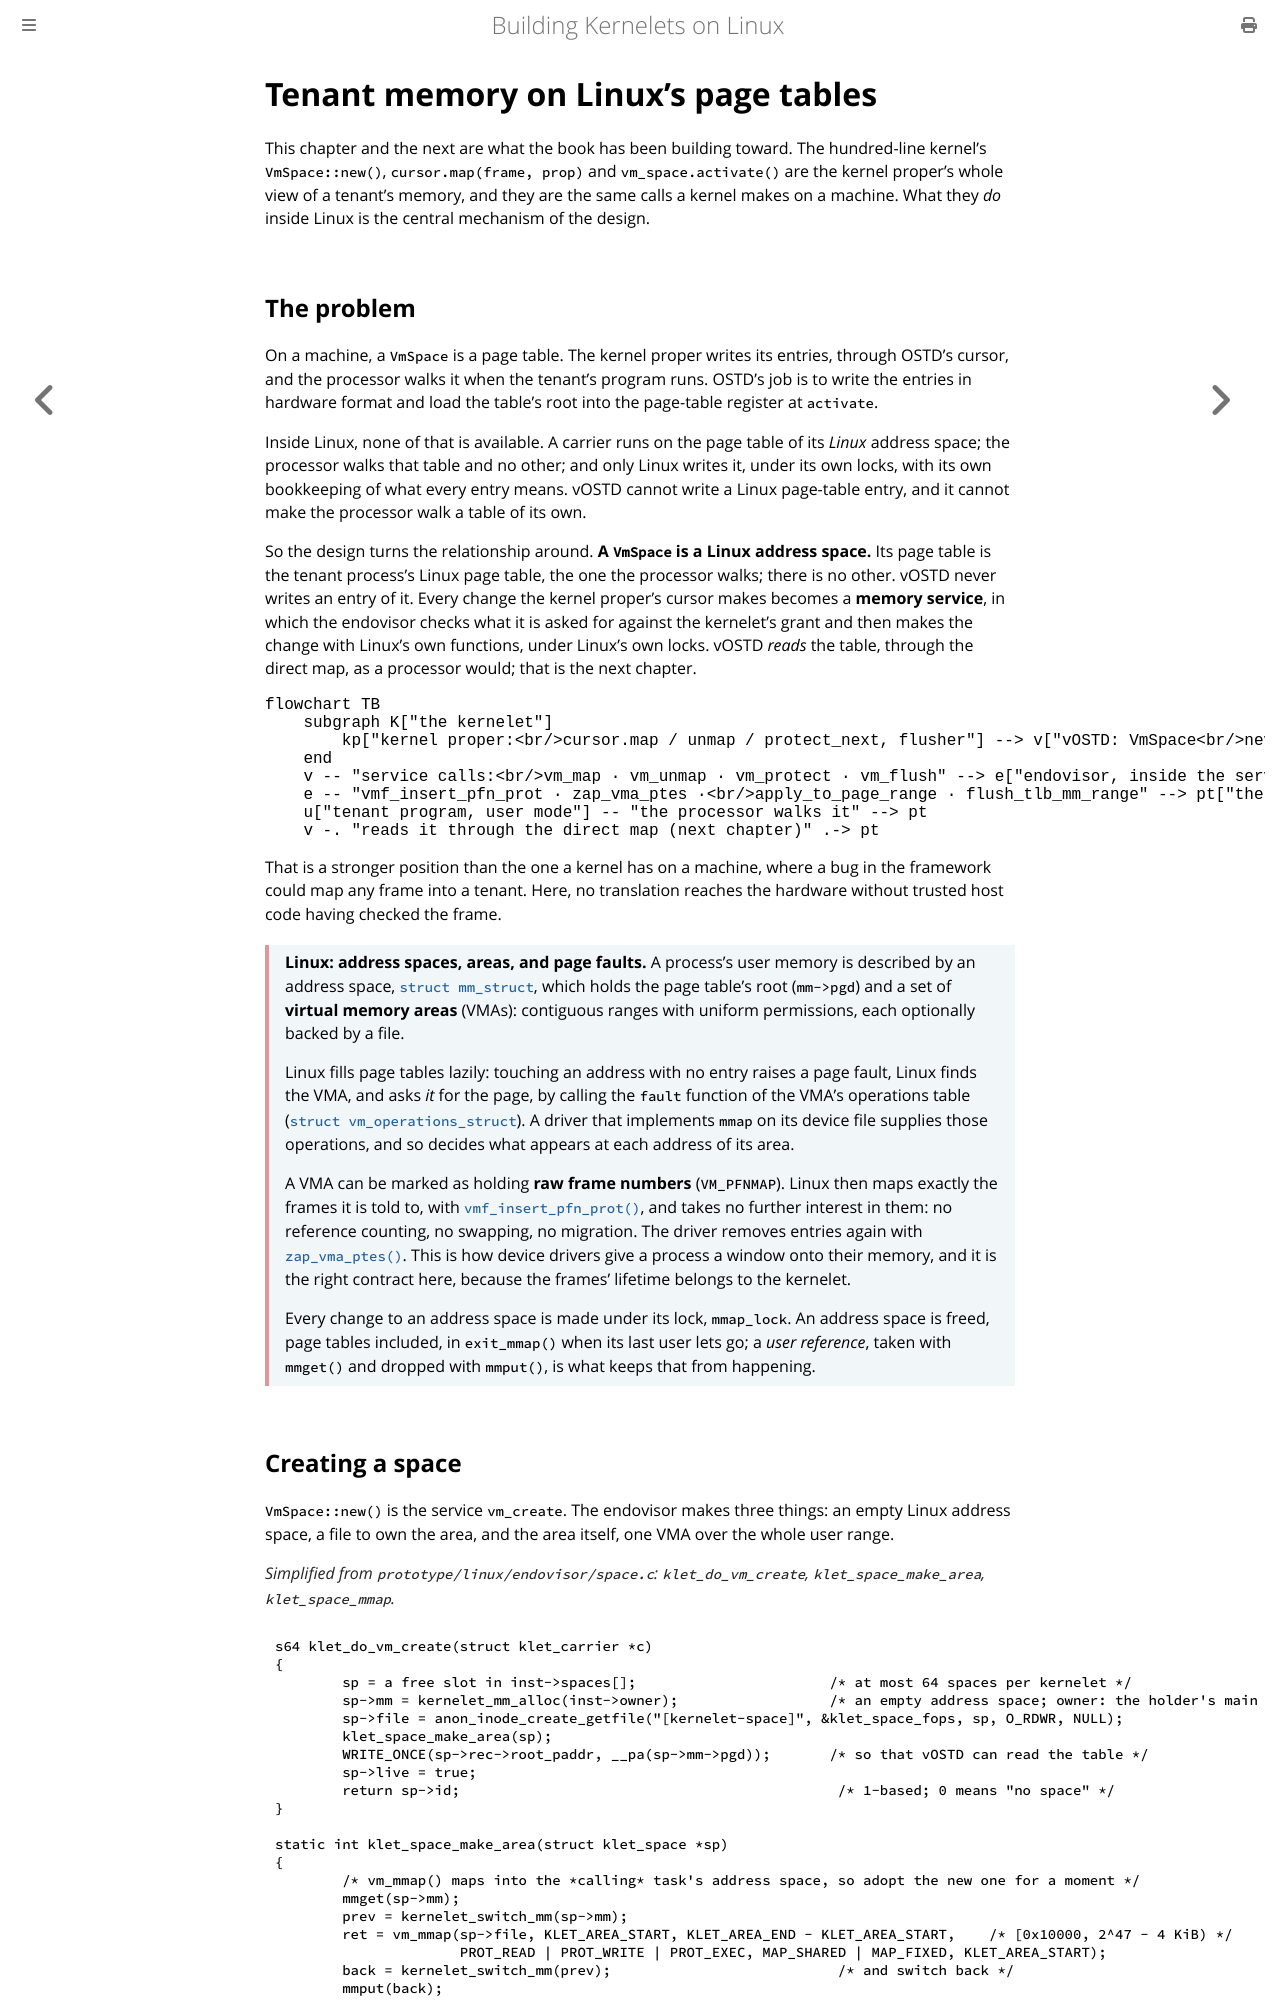

repository: Plucky923/kernelet · page: accepted-design/tenant-memory-on-linux-page-tables.html · generator: mdbook

# Tenant memory on Linux's page tables

This chapter and the next are what the book has been building toward. The hundred-line kernel's `VmSpace::new()`, `cursor.map(frame, prop)` and `vm_space.activate()` are the kernel proper's whole view of a tenant's memory, and they are the same calls a kernel makes on a machine. What they *do* inside Linux is the central mechanism of the design.

## The problem

On a machine, a `VmSpace` is a page table. The kernel proper writes its entries, through OSTD's cursor, and the processor walks it when the tenant's program runs. OSTD's job is to write the entries in hardware format and load the table's root into the page-table register at `activate`.

Inside Linux, none of that is available. A carrier runs on the page table of its *Linux* address space; the processor walks that table and no other; and only Linux writes it, under its own locks, with its own bookkeeping of what every entry means. vOSTD cannot write a Linux page-table entry, and it cannot make the processor walk a table of its own.

So the design turns the relationship around. **A `VmSpace` is a Linux address space.** Its page table is the tenant process's Linux page table, the one the processor walks; there is no other. vOSTD never writes an entry of it. Every change the kernel proper's cursor makes becomes a **memory service**, in which the endovisor checks what it is asked for against the kernelet's grant and then makes the change with Linux's own functions, under Linux's own locks. vOSTD *reads* the table, through the direct map, as a processor would; that is the next chapter.

```mermaid
flowchart TB
    subgraph K["the kernelet"]
        kp["kernel proper:<br/>cursor.map / unmap / protect_next, flusher"] --> v["vOSTD: VmSpace<br/>never writes an entry"]
    end
    v -- "service calls:<br/>vm_map · vm_unmap · vm_protect · vm_flush" --> e["endovisor, inside the service:<br/>check the frame against the grant,<br/>then call Linux"]
    e -- "vmf_insert_pfn_prot · zap_vma_ptes ·<br/>apply_to_page_range · flush_tlb_mm_range" --> pt["the tenant process's Linux page table<br/>(the only one)"]
    u["tenant program, user mode"] -- "the processor walks it" --> pt
    v -. "reads it through the direct map (next chapter)" .-> pt
```

That is a stronger position than the one a kernel has on a machine, where a bug in the framework could map any frame into a tenant. Here, no translation reaches the hardware without trusted host code having checked the frame.

<div class="background">

**Linux: address spaces, areas, and page faults.** A process's user memory is described by an address space, [`struct mm_struct`](https://elixir.bootlin.com/linux/v6.12/source/include/linux/mm_types.h#L790), which holds the page table's root (`mm->pgd`) and a set of **virtual memory areas** (VMAs): contiguous ranges with uniform permissions, each optionally backed by a file.

Linux fills page tables lazily: touching an address with no entry raises a page fault, Linux finds the VMA, and asks *it* for the page, by calling the `fault` function of the VMA's operations table ([`struct vm_operations_struct`](https://elixir.bootlin.com/linux/v6.12/source/include/linux/mm.h#L598)). A driver that implements `mmap` on its device file supplies those operations, and so decides what appears at each address of its area.

A VMA can be marked as holding **raw frame numbers** (`VM_PFNMAP`). Linux then maps exactly the frames it is told to, with [`vmf_insert_pfn_prot()`](https://elixir.bootlin.com/linux/v6.12/source/mm/memory.c#L2403), and takes no further interest in them: no reference counting, no swapping, no migration. The driver removes entries again with [`zap_vma_ptes()`](https://elixir.bootlin.com/linux/v6.12/source/mm/memory.c#L1952). This is how device drivers give a process a window onto their memory, and it is the right contract here, because the frames' lifetime belongs to the kernelet.

Every change to an address space is made under its lock, `mmap_lock`. An address space is freed, page tables included, in `exit_mmap()` when its last user lets go; a *user reference*, taken with `mmget()` and dropped with `mmput()`, is what keeps that from happening.

</div>
